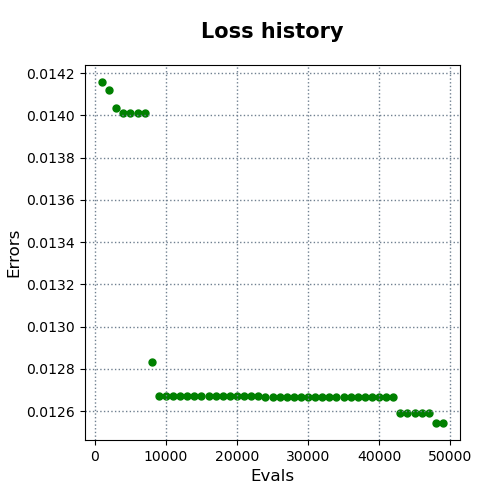

Data behind this chart, as committed beside it:
evals, errors
1000, 0.01416
2000, 0.01412
3000, 0.01404
4000, 0.01401
5000, 0.01401
6000, 0.01401
7000, 0.01401
8000, 0.01283
9000, 0.01267
10000, 0.01267
11000, 0.01267
12000, 0.01267
13000, 0.01267
14000, 0.01267
15000, 0.01267
16000, 0.01267
17000, 0.01267
18000, 0.01267
19000, 0.01267
20000, 0.01267
21000, 0.01267
22000, 0.01267
23000, 0.01267
24000, 0.01267
25000, 0.01267
26000, 0.01267
27000, 0.01267
28000, 0.01267
29000, 0.01267
30000, 0.01267
31000, 0.01267
32000, 0.01266
33000, 0.01266
34000, 0.01266
35000, 0.01266
36000, 0.01266
37000, 0.01266
38000, 0.01266
39000, 0.01266
40000, 0.01266
41000, 0.01266
42000, 0.01266
43000, 0.01259
44000, 0.01259
45000, 0.01259
46000, 0.01259
47000, 0.01259
48000, 0.01254
49000, 0.01254
